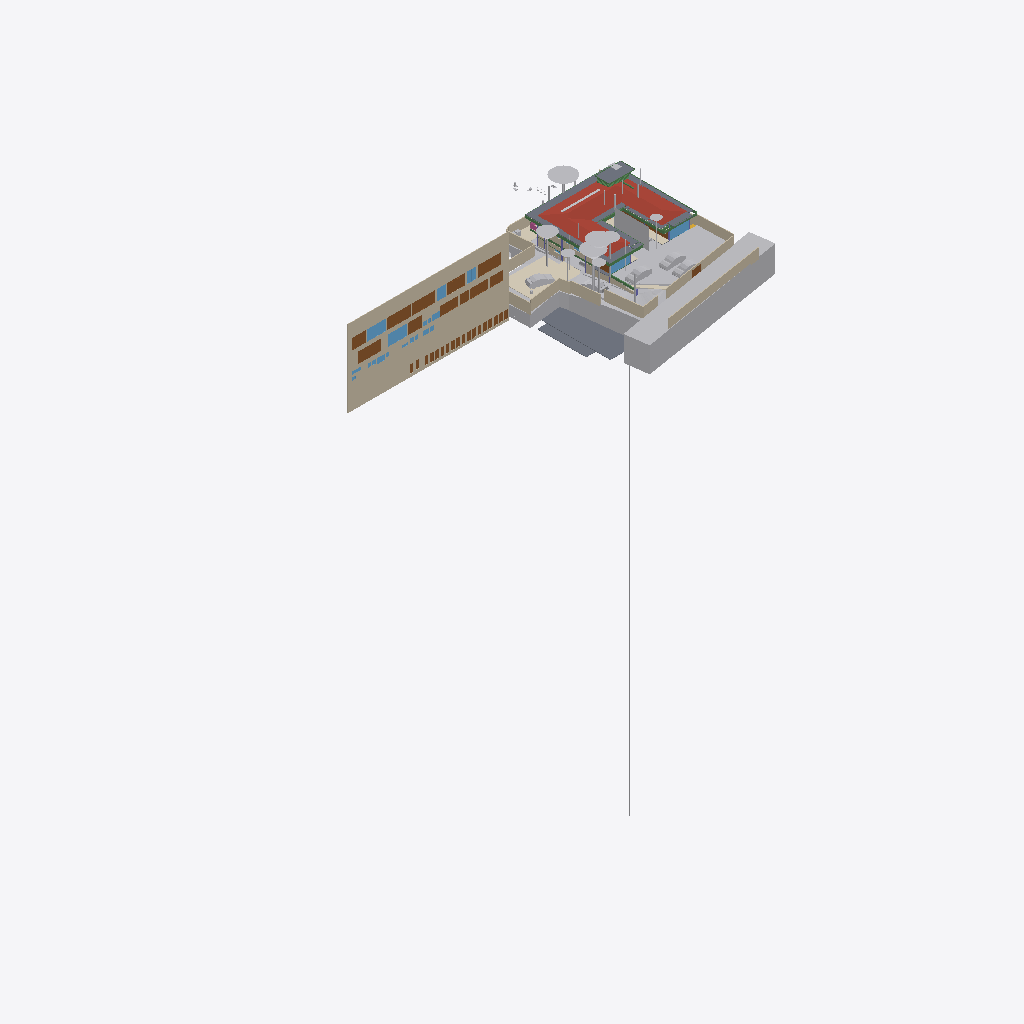
Isometric view of an IFC building model (IFC-SPF (STEP), schema IFC4X3, length unit metre), seen from the south-west, elements coloured by IFC class (only those large enough to see are counted): 30 other elements (light grey), 25 doors (brown), 24 walls (beige), 17 slabs (grey), 10 beams (green), 9 windows (light blue), 4 coverings (cream), 1 roof (red-brown), 1 railing (pink).
Extent 96.7 m × 52.8 m × 138.5 m (x, y, z). Storeys (13): FF at 0.00 m; GF Finished Floor Level at 0.00 m; SF at 0.00 m; FFLintel at 0.00 m; Ground Level at 0.00 m; Electrical at 0.00 m; Plumbing at 0.00 m; GF Floor Level at 0.00 m; schedule at 0.00 m; Road Level at 0.00 m; Terrace at 0.00 m; Areacalc at 0.00 m; GFLintel at 0.00 m. Elements (1356): 259 IfcBeam, 155 IfcWall, 107 IfcSlab, 89 IfcCovering, 85 IfcSwitchingDevice, 64 IfcPipeSegment, 61 IfcDoor, 57 IfcColumn, 51 IfcEarthworksCut, 47 IfcLightFixture, 40 IfcFurniture, 36 IfcWindow.

HEADER;
FILE_DESCRIPTION(('ViewDefinition [CoordinationView]'),'2;1');
FILE_NAME('Manilal.ifc','2026-06-04T19:56:57+05:30',(''),(''),'IfcOpenShell 0.8.5','Bonsai 0.8.5','');
FILE_SCHEMA(('IFC4X3'));
ENDSEC;
DATA;
#24581=IFCPROJECT('2TuuvCHJz54PsFPcraEbH$',$,'My Project',$,$,$,$,(#53,#354),#24580);
#35019=IFCSITE('0lpfVeOW52QfroqLYyHNY2',$,'My Site',$,$,#28,$,$,$,(8,51,2,500000),(76,44,20,0),$,$,$);
#35435=IFCBUILDING('0MzaWOaS178x5FMqOflU3C',$,'My Building',$,$,#33,$,$,$,$,$,$);
#30840=IFCBUILDINGSTOREY('09kFoqoxrCvB1_fcEsMZsQ',$,'FF',$,$,#157971,$,$,$,$);
#33791=IFCBUILDINGSTOREY('0zoFHJ9PnFW80M$mIVDQW3',$,'GF Finished Floor Level',$,$,#159791,$,$,$,$);
#35436=IFCBUILDINGSTOREY('0MckaoTknA3edZMUNhTyAK',$,'SF',$,$,#161321,$,$,$,$);
#35437=IFCBUILDINGSTOREY('0DtUgpQ1b6nBmkLmvc_ehu',$,'FFLintel',$,$,#159516,$,$,$,$);
#35438=IFCBUILDINGSTOREY('2nxT8wHGnDX9t8LjuK$yoz',$,'Ground Level',$,$,#160331,$,$,$,$);
#35439=IFCBUILDINGSTOREY('2JRfeNnUP7R92jcKtKmwj5',$,'Electrical',$,$,#5283,$,$,$,$);
#35440=IFCBUILDINGSTOREY('0fi$VcvNr0Zu6wnPuK6jDB',$,'Plumbing',$,$,#12883,$,$,$,$);
#35441=IFCBUILDINGSTOREY('0qJiDzySr4lhgisX7t8beM',$,'GF Floor Level',$,$,#160206,$,$,$,$);
#35442=IFCBUILDINGSTOREY('33UZQ2TSvAg8IY4x5QCp2i',$,'schedule',$,$,#161311,$,$,$,$);
#35448=IFCBUILDINGSTOREY('3LpnsPikv4mRTBpfC3WQtx',$,'Road Level',$,$,#35447,$,$,$,$);
#35454=IFCBUILDINGSTOREY('2oUibsQsXAPxeAaTU5dGGW',$,'Terrace',$,$,#161561,$,$,$,$);
#35455=IFCBUILDINGSTOREY('3JrIAq4xL0avIQ8pEnV5X6',$,'Areacalc',$,$,#28105,$,$,$,$);
#135844=IFCBUILDINGSTOREY('3zcetogIDA6wyARG1Gifp_',$,'GFLintel',$,$,#135860,$,$,$,$);
#26208=IFCWALL('39NBZ$Y4H9UeVfIVxICpeX',$,'Wall',$,$,#161316,#26207,'',$);
#29425=IFCGEOGRAPHICELEMENT('20M0x6_hv1D8u5ftoKpVy3',$,'Road',$,$,#158451,#29424,$,.TERRAIN.);
#19648=IFCROOF('188ChkeVP4PP3HZ1_FwQ2Y',$,'Roof',$,$,#190396,#19647,$,.HIP_ROOF.);
#33545=IFCGEOGRAPHICELEMENT('3hzKcHmG15MBT$Lf89GHXN',$,'PureSite',$,$,#159986,#33544,$,.TERRAIN.);
#28131=IFCSLAB('39q3J0Avn2axyYxQecralg',$,'FF',$,$,#28123,#28130,$,$);
#31043=IFCEARTHWORKSFILL('3O_GobqT1E4v3eEFWom1zq',$,'Cube',$,$,#161481,#31042,$,.SLOPEFILL.);
#13800=IFCCOVERING('03Ox3hl4j9nvRXKoGSaXGU',$,'Covering',$,$,#160301,#13799,$,$);
#68931=IFCWALL('1WNacC15X0Xf0V_b60Qnrw',$,'Wall',$,$,#68916,#68930,$,$);
#19241=IFCEARTHWORKSFILL('1Znkwxu0n0meOY5Z$J5ocC',$,'New',$,$,#161456,#19240,$,.SLOPEFILL.);
#164397=IFCSHADINGDEVICE('1wTWdX2DX7wQYZWkeDj09D',$,'Plane',$,'TREECURTAIN',#164408,#164398,$,.USERDEFINED.);
#16209=IFCSLAB('2Ni7UfUwb4of1NRt7pcP4e',$,'Slab',$,$,#192567,#16208,$,$);
#49673=IFCSLAB('07r2B4jwr7$9NI9prgbzaX',$,'GF',$,$,#49665,#49672,$,$);
#7198=IFCWALL('27WVA19Qv4efvQm6cWiqsn',$,'Wall',$,$,#160281,#7197,$,$);
#14006=IFCEARTHWORKSCUT('3NfQzW2p90kemh8IGcUxhf',$,'roader',$,$,#13849,#14005,$,.PAVEMENTMILLING.);
#52375=IFCGEOGRAPHICELEMENT('3uYxZnds99jOH$HzfZr4nt',$,'Plaav','43dia, 135c',$,#52304,#52374,$,.VEGETATION.);
#18325=IFCBOREHOLE('1fqyZKm99FCB9RePUocI_6',$,'Borehole',$,$,#18304,#18324,$);
#6852=IFCWALL('10l$0x7lzBbBMMGF1qxI0s',$,'Wall',$,$,#160221,#6851,$,$);
#6947=IFCWALL('2oOsi6buvCeB4sZT1ijFA2',$,'Wall',$,$,#160236,#6946,$,$);
#52147=IFCGEOGRAPHICELEMENT('00i077OX9F1QAiqaHlhRfb',$,'Plaav','32dia, 101c',$,#52076,#52146,$,.VEGETATION.);
#7070=IFCWALL('1HPS5ge59FQA3Ucv4$dmpm',$,'Wall',$,$,#160211,#7069,$,$);
#7055=IFCWALL('2Y2Bm57Cb8Exxz7st0aRUc',$,'Wall',$,$,#160256,#7054,$,$);
#52223=IFCGEOGRAPHICELEMENT('2hWh3TuZPCwB0qwf7zQl8W',$,'Plaav','48dia, 150c',$,#52152,#52222,$,.VEGETATION.);
#27274=IFCSLAB('3CWvIDU8b5ovMmi84oWpbg',$,'Covering.004',$,$,#159566,#27273,$,.FLOOR.);
#7158=IFCWALL('2UlyJbGOL47vem9W3W5T7b',$,'Wall',$,$,#160271,#7157,$,$);
#126725=IFCVEHICLE('2w1OP_Z7HDsQq$WqRH72Eo',$,'Vehicle',$,$,#160016,#126738,$,$);
#33349=IFCVEHICLE('2$JJjIzDr6fuhTHFNPOXyx',$,'Vehicle',$,$,#159976,#33348,$,$);
#45196=IFCDOOR('0Cx741JWP34B0IOSsj8AwF',$,'Door',$,$,#45173,#45195,'03',$,$,$,$,$);
#53037=IFCGEOGRAPHICELEMENT('1t8_yIv7T9Iwdci473Ya_N',$,'Plaav','100dia, 32c',$,#52934,#53036,$,.VEGETATION.);
#6967=IFCWALL('2QiW7TnGvAygi5PkoeW31n',$,'Wall',$,$,#160241,#6966,$,$);
#42843=IFCDOOR('315c6MZvz2Vu3GScXjqG9Z',$,'Door',$,$,#42820,#42842,'8_9',$,$,$,$,$);
#42909=IFCDOOR('0ZbVB8BYT7bh7R3lS5K4Y7',$,'Door',$,$,#42886,#42908,'10',$,$,$,$,$);
#45100=IFCDOOR('3tvBACzP54zAu4dBSuBlEW',$,'Door',$,$,#45077,#45099,'04',$,$,$,$,$);
#32708=IFCVEHICLE('1yICD2o296ROLrpKuhe72z',$,'Vehicle',$,$,#160001,#32707,$,$);
#7104=IFCWALL('1v3BeDslv3W8LfR3WiqTEd',$,'Wall',$,$,#160261,#7103,$,$);
#6886=IFCWALL('10RvTK_K97Xg3Zon6pJwxP',$,'Wall',$,$,#160226,#6885,$,$);
#43078=IFCWINDOW('2DeDtvcD95n9obXC_GiA8e',$,'Window',$,$,#43048,#43077,'11',$,$,$,$,$);
#82845=IFCWINDOW('2gioTK5hP9oPss3G6Q03Gx',$,'Window',$,$,#82815,#82844,'02',$,$,$,$,$);
#33377=IFCVEHICLE('375bP1QIr5xwaw0xewwnFn',$,'Vehicle',$,$,#159981,#33376,$,$);
#28118=IFCSLAB('2FJ3LPJyP5i9m96Y9aA2s2',$,'Verandah',$,$,#28110,#28117,$,$);
#26087=IFCDOOR('14nYxT67979h0x8IodW7tf',$,'Door',$,$,#26064,#26086,'06',$,$,$,$,$);
#192730=IFCSLAB('3sb4OlXELAGu8WKxygqf_A',$,'Slab',$,$,#196366,#192729,$,$);
#17773=IFCCOVERING('0_sfUdWJL30geCimsSdPtS',$,'Covering',$,$,#188861,#17772,$,$);
#16196=IFCSLAB('2HYCoI0uf8CwWU71Eeg8K8',$,'Slab',$,$,#192562,#16195,$,$);
#31333=IFCDOOR('1SLbyPnp1A9vNmoEJ7CsnC',$,'Door',$,$,#31310,#109140,'16',$,$,$,$,$);
#31366=IFCDOOR('27z1x9RsX6LgRJPHzITZpv',$,'Door',$,$,#31343,#109185,'18',$,$,$,$,$);
#7021=IFCWALL('3MfSYaOiTA4AjSKpPvRhyi',$,'Wall',$,$,#160251,#7020,$,$);
#24570=IFCWINDOW('3e$JQaRRzFH9WozykfD$tZ',$,'Window',$,$,#158401,#24569,'11',$,$,$,$,$);
#89375=IFCDOOR('0ismyRsjL7AvOieOoKLFLm',$,'Door',$,$,#89352,#89374,'01',$,$,$,$,$);
#43127=IFCDOOR('0LFTQmup1188idDF4qs$QS',$,'Door',$,$,#43104,#43126,'12',$,$,$,$,$);
#109311=IFCVEHICLE('22hYSdUYjCqevIDD6sVVH1',$,'Vehicle',$,$,#160006,#109324,$,$);
#7178=IFCWALL('3DOK2PUDn3QwM2HLeZR6QD',$,'Wall',$,$,#160276,#7177,$,$);
#185558=IFCSLAB('0Ax400VCz4MP5uA9g8IQWX',$,'Slab',$,$,#192597,#185579,$,$);
#192483=IFCSLAB('1pqx$XoYj5J85oZRk71jGC',$,'Slab',$,$,#192622,#192504,$,$);
#13787=IFCCOVERING('07ka7WgDv0nO2Dwi6RpJJI',$,'Covering',$,$,#160296,#13786,$,$);
#20459=IFCEARTHWORKSCUT('0lv4XU7zX8PPDYPdO7aOdg',$,'Cut',$,$,#20447,#20458,$,.BASE_EXCAVATION.);
#51459=IFCGEOGRAPHICELEMENT('1u9Vu38RXEhh_UPeYqTaju',$,'Theng','22dia, 70c',$,#51388,#51458,$,.VEGETATION.);
#29351=IFCWINDOW('2LZJ1AvFfBbghYgOnSiaBb',$,'Window',$,$,#158446,#29350,'02',$,$,$,$,$);
#7259=IFCWALL('2qQNxnpy98iB6JMyhLi2FK',$,'Wall',$,$,#160291,#7258,$,$);
#2503=IFCDOOR('37mQgnczv1g9Ewv5DQsnil',$,'Door',$,$,#2351,#127943,'25',$,$,$,$,$);
#18906=IFCBEAM('0qH_dKLj5CKhNXTG2DYY06',$,'Beam',$,$,#190356,#18905,$,$);
#52585=IFCGEOGRAPHICELEMENT('0hsZNGz3r5Tu3GwqCRHqIa',$,'Theng','25dia, 80c',$,#52514,#52584,$,.VEGETATION.);
#24823=IFCWALL('1L3aCByCT2RR$DiJTF12wq',$,'Wall',$,$,#161081,#24822,$,$);
#18875=IFCBEAM('2C1gwTeIv6R8TmGo509jsR',$,'Beam',$,$,#190391,#18874,$,$);
#182426=IFCSLAB('0LwABUaIbEfhOOPqH6T6$p',$,'Slab',$,$,#192577,#182447,$,$);
#52795=IFCGEOGRAPHICELEMENT('2HKwYd2hP5kwYPwsxsi9gZ',$,'Theng','22dia, 70c',$,#52724,#52794,$,.VEGETATION.);
#6804=IFCCOVERING('0wVm3FyC1DcRA3R7QYk_cw',$,'Covering',$,$,#158996,#6803,$,$);
#42753=IFCWINDOW('2Oi5mWoHbF_gnh_9AC2HBl',$,'Window',$,$,#42730,#42752,'07',1.5,1.70000004768372,$,$,$);
#45148=IFCWINDOW('1dDo4P8$H5zBiQyvjwcA1W',$,'Window',$,$,#45125,#45147,'05',1.5,1.70000004768372,$,$,$);
#2980=IFCWALL('2oouJeu9XF0PkUjeEvxQOm',$,'Wall',$,$,#158081,#2979,$,$);
#6599=IFCGEOGRAPHICELEMENT('1mqx3WFMb0_xZzgY5_pKpf',$,'Site',$,$,#6441,#6598,$,.TERRAIN.);
#18813=IFCBEAM('3ZwR1mU3j4mRYH5GbVzWyx',$,'Beam',$,$,#192312,#18812,$,$);
#182337=IFCSLAB('0NiVUsuIv6zfRy9zmyAU7W',$,'Slab',$,$,#192572,#182358,$,$);
#52299=IFCGEOGRAPHICELEMENT('3MDxNaPHbBCuseLaSOAnvG',$,'Theng','27dia, 85c',$,#52228,#52298,$,.VEGETATION.);
#50980=IFCDOOR('2t8H1$Qmn75hjpQEbZl$51',$,'Door',$,$,#50957,#109215,'17',$,$,$,$,$);
#182468=IFCSLAB('0GXk0i1Fn2nfGWDnmSY8rC',$,'Slab',$,$,#192582,#182489,$,$);
#17638=IFCWALL('2U66_ERPrD$A$2PTOc1bPA',$,'Wall',$,$,#160046,#17637,$,$);
#19113=IFCWALL('1crKF7OzfEueqHOG3fDoho',$,'Wall',$,$,#160356,#19112,$,$);
#187325=IFCSLAB('3GIL$U09LEzgBL1rebM0gV',$,'Slab',$,$,#192607,#187346,$,$);
#18751=IFCBEAM('3msecch2zBUOeV2BkTlji6',$,'Beam',$,$,#190351,#18750,$,$);
#136862=IFCBEAM('3GbMx_RdD5iPEcxuIXRpJq',$,'Beam',$,$,#159111,#136886,$,$);
#18782=IFCBEAM('10LxUqtgbFAQRhzIckOuGH',$,'Beam',$,$,#161571,#18781,$,$);
#6787=IFCDOOR('1uL9EDzeL19wcifriN_Oc$',$,'Door',$,$,#6764,#6786,$,1.79999995231628,3.0,$,$,$);
#29453=IFCDOOR('2t$p1hgeX2Y9d6XgGeH1wU',$,'Door',$,$,#158456,#29452,'10',$,$,$,$,$);
#187293=IFCSLAB('2pZ8NPAqX3PBF8eM5lsrXo',$,'Slab',$,$,#192602,#187314,$,$);
#3240=IFCWALL('2FDZc$1Z57bgSDQnhsHhc1',$,'Wall',$,$,#158146,#3239,$,$);
#196254=IFCSLAB('1vuxNwFh5BXAyMEQa4yhcN',$,'Slab',$,$,#196346,#196253,$,$);
#52719=IFCGEOGRAPHICELEMENT('3XubHE4kj7PQ$DpXvJgk9n',$,'Theng','24dia, 75c',$,#52590,#52718,$,.VEGETATION.);
#55295=IFCAIRTERMINALBOX('0DCFUThjX2XQ_1bX$oFkVb',$,'AirTerminalBox',$,$,#161511,#55294,$,$);
#135928=IFCWALL('0Yri0tAGTCRulta3Oq9K2y',$,'Wall',$,$,#160166,#135949,$,$);
#43400=IFCWINDOW('2FUxJIMIP8WeEaHO75uZ5y',$,'Window',$,$,#43363,#43399,'15',1.5,1.70000004768372,$,$,$);
#138615=IFCWALL('2AMPviJX162hTP$0b0WvRK',$,'Wall',$,$,#160051,#138635,$,$);
#5895=IFCWINDOW('39fUEjXW5ElwQPPWsWi6zd',$,'Window',$,$,#5722,#5894,'23',1.5,1.70000004768372,$,$,$);
#24262=IFCDOOR('1uJlX1khv2VPLMtET6vexc',$,'Door',$,$,#158396,#24261,'01',$,$,$,$,$);
#6825=IFCWALL('0dMaumaK11Re$pxoZyVSQ9',$,'Wall',$,$,#160216,#6824,$,$);
#20534=IFCEARTHWORKSCUT('1orBtrQ6r9QBXstUuMTyak',$,'Cut',$,$,#20521,#20533,$,.BASE_EXCAVATION.);
#134931=IFCSLAB('3kleOS9XbBv8E8cAC2MUMZ',$,'Slab',$,$,#188795,#134950,$,$);
#18968=IFCBEAM('1cQ_XveKf3IhgOfAWmUbUT',$,'Beam',$,$,#189187,#18967,$,$);
#20336=IFCEARTHWORKSCUT('1Tsuz9sRb3YODMAWko00m1',$,'Cut',$,$,#20323,#20335,$,.BASE_EXCAVATION.);
#52509=IFCGEOGRAPHICELEMENT('1TdNfY2DD3jxBXQWXRN6pI',$,'Plaav','35dia, 110c',$,#52380,#52508,$,.VEGETATION.);
#192354=IFCSLAB('0tw$onrV5CQgQU$4PKnVzI',$,'Slab',$,$,#192617,#192375,$,$);
#133015=IFCDOOR('3YhZcinRf6dhWEQl9kvisK',$,'Door',$,$,#176600,#134337,'36',$,$,$,$,$);
#132986=IFCDOOR('0AE5L4Kyj8w96yjrTomn$U',$,'Door',$,$,#176635,#134397,'38',$,$,$,$,$);
#133044=IFCDOOR('3niALc6mn5N9ayPxg8ocvI',$,'Door',$,$,#176605,#134427,'39',$,$,$,$,$);
#132726=IFCDOOR('1us7rm4pb9Fu4umLO1sE0f',$,'Door',$,$,#176620,#132783,'31',$,$,$,$,$);
#133146=IFCDOOR('3NC15JHxTDQRDkskJsanWz',$,'Door',$,$,#176585,#133160,'44',$,$,$,$,$);
#133238=IFCDOOR('1R2YOTEt1ErRXQ3nHDHacO',$,'Door',$,$,#176590,#133252,'42',$,$,$,$,$);
#132826=IFCDOOR('0Pkz3uVWL9AvkF1EQ8WH0I',$,'Door',$,$,#176625,#133456,'32',$,$,$,$,$);
#132918=IFCDOOR('1LqqMA0oX29uowiXlmnO2i',$,'Door',$,$,#176595,#134307,'35',$,$,$,$,$);
#133209=IFCDOOR('2NW7fbBvP8hAboXKeoFrAn',$,'Door',$,$,#176615,#134525,'43',$,$,$,$,$);
#133175=IFCDOOR('3VMH9DzwT0c8bToVEg1nnX',$,'Door',$,$,#176610,#134487,'41',$,$,$,$,$);
#133078=IFCDOOR('2J9E6APIb0HBh$FIOM8rza',$,'Door',$,$,#176645,#134563,'45',$,$,$,$,$);
#20390=IFCEARTHWORKSCUT('1$p4eSUvT2WBuIfwXj1KUy',$,'Cut',$,$,#128168,#20389,$,.BASE_EXCAVATION.);
#32680=IFCVEHICLE('09kCGSf$LDBwv0agp2PRhM',$,'Vehicle',$,$,#160196,#32679,$,$);
#14121=IFCUNITARYEQUIPMENT('1P6lCedvD5Xger8vGxUADY',$,'UnitaryEquipment',$,$,#160306,#14120,$,$);
#18687=IFCRAILING('2w0tP4HwL6TuQJ7VLixJL3',$,'Railing',$,'FRAMELESS_PANEL',#158351,#18686,$,.USERDEFINED.);
#18937=IFCBEAM('2DKWudKN99zg7uECGiuNeQ',$,'Beam',$,$,#190361,#18936,$,$);
#2640=IFCWALL('1zYAwAgZ94A9q2Xf$lP7Cn',$,'Wall',$,$,#158001,#2639,$,$);
#37428=IFCWINDOW('0oGrqBU2TDcBkZ3jd4VcFG',$,'Window',$,$,#37391,#37427,'29',1.5,1.70000004768372,$,$,$);
#56244=IFCBEAM('22$tp28gPD$eEii1Cu_NBP',$,'Beam',$,$,#56218,#56243,$,$);
#19033=IFCWALL('1SwvN4fJvBKBKhVIqKXn0i',$,'Wall',$,$,#160351,#19032,$,$);
#113874=IFCBEAM('1qB98yU7z2jQBxoHfrhGHI',$,'Beam',$,$,#188810,#113894,$,$);
ENDSEC;
